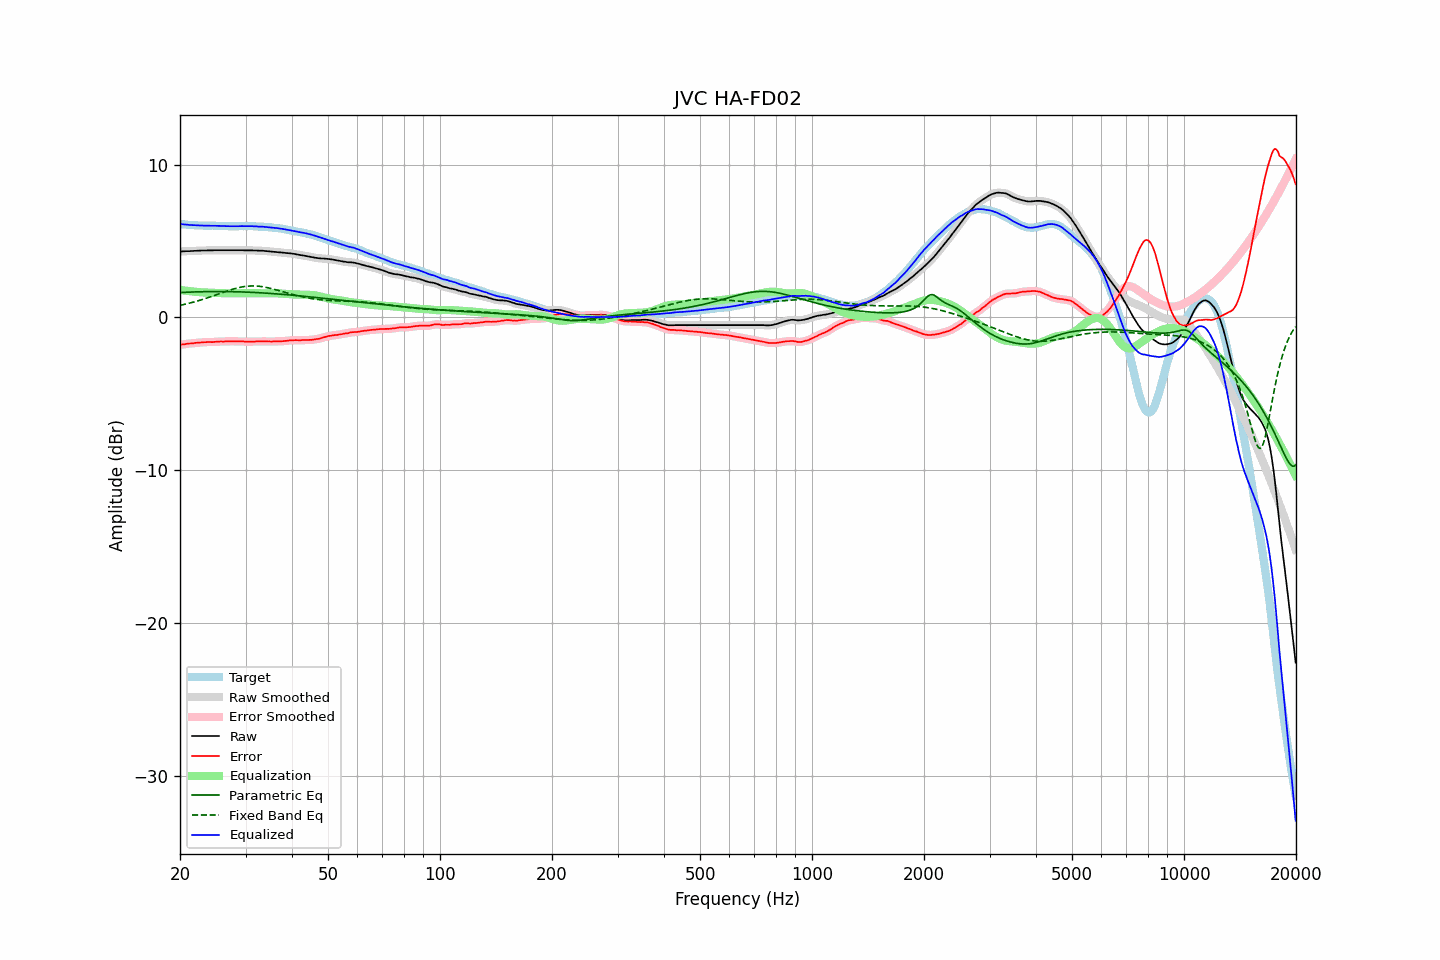

The file beside this chart, header and first rows:
frequency, raw, error, smoothed, error_smoothed, equalization, parametric_eq, fixed_band_eq, equalized_raw, equalized_smoothed, target
20.00, 4.31, -1.80, 4.31, -1.80, 1.80, 1.62, 0.78, 6.11, 6.11, 6.12
20.20, 4.31, -1.78, 4.32, -1.78, 1.78, 1.63, 0.81, 6.10, 6.10, 6.10
20.40, 4.32, -1.76, 4.32, -1.77, 1.77, 1.64, 0.83, 6.09, 6.09, 6.08
20.61, 4.32, -1.76, 4.33, -1.75, 1.75, 1.64, 0.86, 6.08, 6.08, 6.08
20.81, 4.33, -1.73, 4.33, -1.73, 1.74, 1.64, 0.88, 6.07, 6.07, 6.06
21.02, 4.33, -1.72, 4.33, -1.72, 1.73, 1.65, 0.91, 6.06, 6.06, 6.05
21.23, 4.33, -1.71, 4.34, -1.71, 1.71, 1.65, 0.93, 6.05, 6.05, 6.04
21.44, 4.34, -1.71, 4.34, -1.71, 1.70, 1.66, 0.96, 6.04, 6.04, 6.05
21.66, 4.34, -1.70, 4.35, -1.70, 1.69, 1.66, 0.99, 6.03, 6.04, 6.04
21.87, 4.35, -1.68, 4.35, -1.68, 1.68, 1.67, 1.02, 6.03, 6.03, 6.03
22.09, 4.35, -1.67, 4.36, -1.67, 1.67, 1.67, 1.05, 6.02, 6.03, 6.02
22.31, 4.36, -1.66, 4.36, -1.66, 1.66, 1.67, 1.08, 6.02, 6.02, 6.02
22.54, 4.36, -1.65, 4.37, -1.65, 1.65, 1.67, 1.11, 6.01, 6.02, 6.01
22.76, 4.37, -1.65, 4.37, -1.64, 1.64, 1.68, 1.14, 6.02, 6.01, 6.02
22.99, 4.37, -1.64, 4.37, -1.64, 1.63, 1.68, 1.17, 6.01, 6.01, 6.01
23.22, 4.37, -1.63, 4.38, -1.63, 1.63, 1.68, 1.21, 6.00, 6.00, 6.00
23.45, 4.37, -1.62, 4.38, -1.62, 1.62, 1.68, 1.24, 6.00, 6.00, 6.00
23.69, 4.38, -1.61, 4.38, -1.62, 1.62, 1.69, 1.27, 6.01, 6.00, 6.00
23.92, 4.38, -1.61, 4.38, -1.62, 1.62, 1.69, 1.31, 6.00, 6.00, 6.00
24.16, 4.38, -1.61, 4.39, -1.62, 1.61, 1.69, 1.35, 6.00, 6.00, 6.00
24.40, 4.38, -1.62, 4.39, -1.62, 1.61, 1.69, 1.38, 5.99, 6.00, 6.01
24.65, 4.39, -1.61, 4.39, -1.61, 1.60, 1.69, 1.42, 6.00, 5.99, 6.01
24.89, 4.39, -1.60, 4.39, -1.60, 1.60, 1.69, 1.46, 5.99, 5.99, 5.99
25.14, 4.39, -1.59, 4.39, -1.59, 1.60, 1.69, 1.49, 5.99, 5.99, 5.98
25.39, 4.39, -1.59, 4.39, -1.58, 1.59, 1.69, 1.53, 5.99, 5.99, 5.98
25.65, 4.39, -1.58, 4.39, -1.58, 1.59, 1.69, 1.57, 5.98, 5.98, 5.97
25.91, 4.39, -1.58, 4.39, -1.58, 1.58, 1.69, 1.60, 5.98, 5.98, 5.97
26.16, 4.39, -1.59, 4.39, -1.58, 1.58, 1.69, 1.64, 5.97, 5.97, 5.98
26.43, 4.39, -1.58, 4.39, -1.58, 1.57, 1.69, 1.68, 5.97, 5.97, 5.97
26.69, 4.39, -1.57, 4.39, -1.58, 1.57, 1.69, 1.71, 5.97, 5.97, 5.97
26.96, 4.39, -1.57, 4.39, -1.57, 1.57, 1.69, 1.75, 5.96, 5.96, 5.97
27.23, 4.39, -1.56, 4.39, -1.57, 1.57, 1.68, 1.78, 5.96, 5.96, 5.96
27.50, 4.39, -1.56, 4.39, -1.57, 1.57, 1.68, 1.82, 5.96, 5.96, 5.96
27.77, 4.39, -1.57, 4.39, -1.57, 1.57, 1.68, 1.85, 5.96, 5.96, 5.96
28.05, 4.39, -1.57, 4.39, -1.57, 1.57, 1.68, 1.88, 5.96, 5.96, 5.96
28.33, 4.39, -1.57, 4.39, -1.57, 1.57, 1.67, 1.91, 5.96, 5.96, 5.96
28.62, 4.39, -1.57, 4.39, -1.57, 1.57, 1.67, 1.93, 5.96, 5.96, 5.96
28.90, 4.39, -1.58, 4.39, -1.57, 1.57, 1.67, 1.96, 5.97, 5.97, 5.97
29.19, 4.39, -1.57, 4.39, -1.57, 1.58, 1.67, 1.98, 5.97, 5.97, 5.97
29.48, 4.39, -1.57, 4.39, -1.58, 1.58, 1.66, 2.00, 5.97, 5.97, 5.97
29.78, 4.38, -1.58, 4.39, -1.58, 1.58, 1.66, 2.02, 5.97, 5.97, 5.96
30.08, 4.38, -1.60, 4.38, -1.59, 1.58, 1.65, 2.03, 5.97, 5.97, 5.98
30.38, 4.38, -1.59, 4.38, -1.59, 1.59, 1.65, 2.04, 5.97, 5.97, 5.97
30.68, 4.38, -1.59, 4.38, -1.59, 1.59, 1.65, 2.05, 5.97, 5.97, 5.97
30.99, 4.38, -1.58, 4.38, -1.58, 1.59, 1.64, 2.05, 5.97, 5.97, 5.97
31.30, 4.38, -1.58, 4.38, -1.59, 1.59, 1.64, 2.06, 5.97, 5.97, 5.97
31.61, 4.37, -1.59, 4.38, -1.58, 1.58, 1.63, 2.06, 5.96, 5.96, 5.96
31.93, 4.37, -1.58, 4.37, -1.58, 1.58, 1.63, 2.05, 5.95, 5.95, 5.95
32.24, 4.37, -1.58, 4.37, -1.58, 1.58, 1.62, 2.05, 5.95, 5.95, 5.95
32.57, 4.36, -1.57, 4.37, -1.57, 1.57, 1.61, 2.04, 5.94, 5.94, 5.94
32.89, 4.36, -1.57, 4.36, -1.57, 1.57, 1.61, 2.03, 5.94, 5.94, 5.94
33.22, 4.36, -1.57, 4.36, -1.57, 1.57, 1.60, 2.01, 5.94, 5.93, 5.93
33.55, 4.35, -1.58, 4.35, -1.57, 1.57, 1.60, 1.99, 5.93, 5.93, 5.93
33.89, 4.34, -1.57, 4.34, -1.57, 1.57, 1.59, 1.98, 5.92, 5.92, 5.92
34.23, 4.33, -1.57, 4.33, -1.57, 1.58, 1.58, 1.95, 5.91, 5.91, 5.91
34.57, 4.32, -1.58, 4.32, -1.58, 1.58, 1.58, 1.93, 5.90, 5.90, 5.90
34.92, 4.31, -1.58, 4.31, -1.58, 1.58, 1.57, 1.91, 5.89, 5.89, 5.89
35.27, 4.30, -1.59, 4.30, -1.58, 1.58, 1.56, 1.88, 5.88, 5.88, 5.90
35.62, 4.29, -1.57, 4.29, -1.58, 1.58, 1.55, 1.85, 5.87, 5.87, 5.86
35.97, 4.28, -1.58, 4.28, -1.58, 1.58, 1.55, 1.82, 5.86, 5.86, 5.86
... 635 more rows
